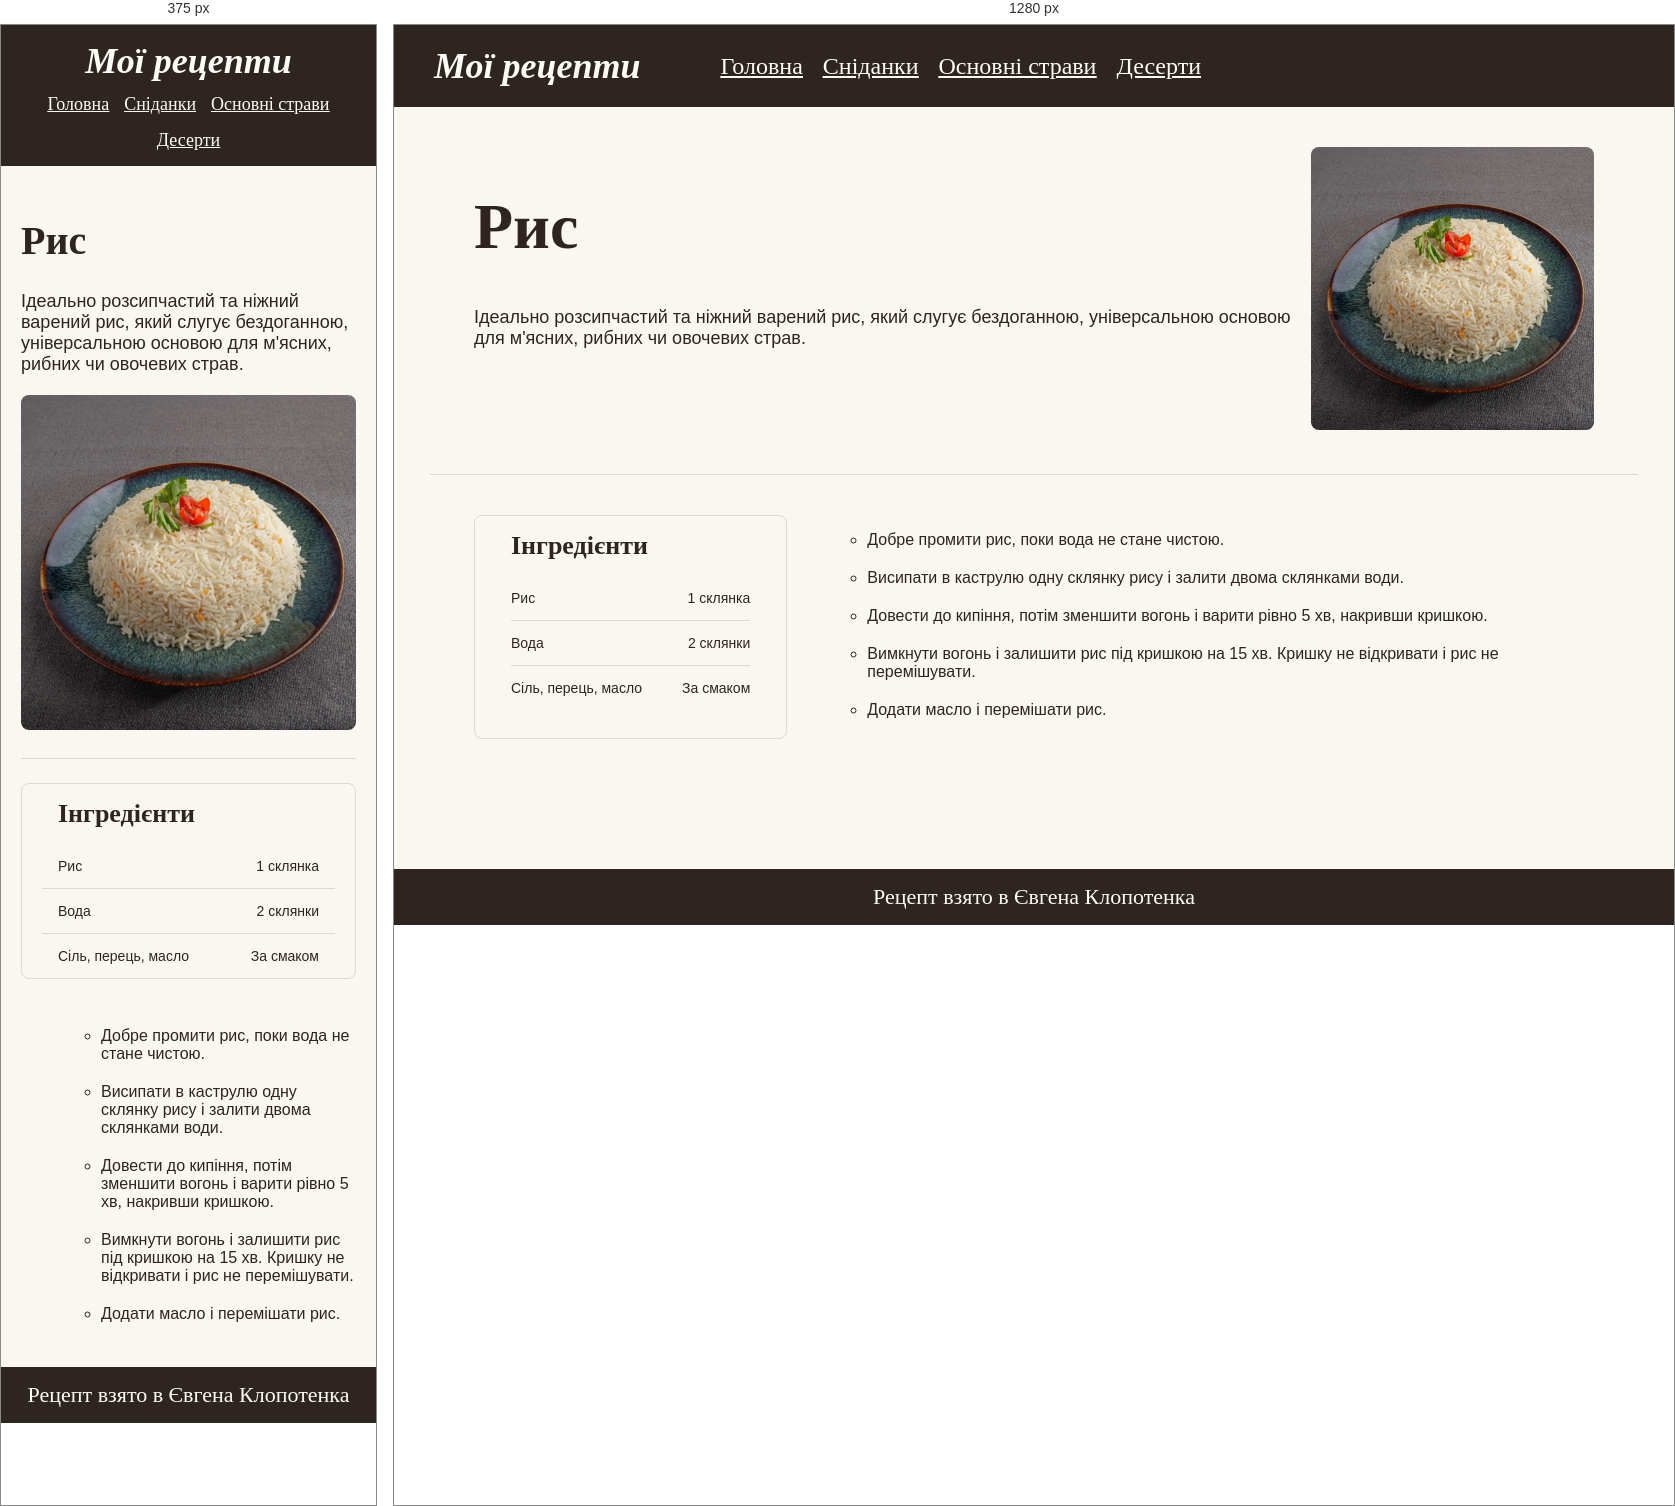
Rendered at 375 px and 1280 px, left to right.

<!-- file: rice.html -->
<!DOCTYPE html>
<html lang="uk">
<head>
    <meta charset="UTF-8">
    <meta name="viewport" content="width=device-width, initial-scale=1.0">
    <link rel="preconnect" href="https://fonts.googleapis.com">
    <link rel="preconnect" href="https://fonts.gstatic.com" crossorigin>
    <link href="https://fonts.googleapis.com/css2?family=Cormorant+Garamond:ital,wght@0,400;0,700;1,400&family=DM+Sans:ital,opsz,wght@0,9..40,100..1000;1,9..40,100..1000&display=swap" rel="stylesheet">
    <link rel="stylesheet" href="../styles.css">
    <title>Рис</title>
    <link rel="icon" type="image/png" href="../images/baking.png">
</head>
<body>
    <div class="section_header">
        <div class="section_header_container">
            <div class="my_recipe">
                <a href="../index.html">Мої рецепти</a>
            </div>

            <div class="section_name">
                <a href="../index.html">Головна</a>
                <a href="../sections/breakfast.html">Сніданки</a>
                <a href="../sections/dinner.html">Основні страви</a>
                <a href="../sections/desserts.html">Десерти</a>
            </div>

        </div>
    </div>

    <div class="recipe_title">
        <div class="recipe_container">

        <div class="recipe_name">
        <h1>Рис</h1>
        <p>Ідеально розсипчастий та ніжний варений рис, який слугує бездоганною, універсальною основою для м'ясних, рибних чи овочевих страв.</p>
        </div>

        <div class="recipe_img">
        <img src="../images/recipe-rice.webp" alt="Рис на тарілці">
        </div>
        </div>

        <hr class="divider">

    </div>

    <div class="ingr_cooking">
        <div class="ingr_cooking_container">
        <div class="ingredients">
            <h2 class="ingr">Інгредієнти</h2>

            <div class="ingr_list">
            <p>Рис</p>
            <p>1 склянка</p>
            </div>

            <hr class="divider">

            <div class="ingr_list">
            <p>Вода</p>
            <p>2 склянки</p>
            </div>

            <hr class="divider">

            <div class="ingr_list">
            <p>Сіль, перець, масло</p>
            <p>За смаком</p>
            </div>

        </div>

        <div class="cooking_process">
            <ol>
                <li>Добре промити рис, поки вода не стане чистою.</li>
                <li>Висипати в каструлю одну склянку рису і залити двома склянками води.</li>
                <li>Довести до кипіння, потім зменшити вогонь і варити рівно 5 хв, накривши кришкою.</li>
                <li>Вимкнути вогонь і залишити рис під кришкою на 15 хв. Кришку не відкривати і рис не перемішувати.</li>
                <li>Додати масло і перемішати рис.</li>
            </ol>

        </div>
        </div>
    </div>

    <div class="footer">
        <div class="container-footer">
            <a href="https://www.youtube.com/watch?v=ujT2WuQRRV4" target="_blank">Рецепт взято в Євгена Клопотенка</a>
        </div>
    </div>
</body>
</html>

/* @media block from styles.css */
@media (max-width: 768px) {
    
    .hero_text {
        align-items: center;    
        width: 100%;            
    }

    .hero_description {
        font-size: 20px;
        word-break: break-word;
        white-space: normal;    
        text-align: center;
    }

    .container {
        flex-direction: column;
        padding: 24px 16px; 
        text-align: center;
        gap: 16px;         
    }

    .section_header {
        padding: 10px 16px; 
    }

    .section_header_container {
        flex-direction: column;
        gap: 12px;
        align-items: center; 
        padding: 0;
        margin: 5px auto;
    }

    .section_name {
        gap: 15px;
        font-size: 18px;    
        flex-wrap: wrap;    
        justify-content: center;
    }


    .hero_text h1 {
        font-size: 36px;
    }

    .hero {
        overflow: hidden;
    }

    .hero_description {
        font-size: 20px;
        word-break: break-word;
    }

    .hero_image img {
        max-width: 100%;
        width: 100%;
    }

    .container-cards {
        flex-direction: column;
        padding: 24px 20px;
    }

    .card, .card_link {
        min-width: unset;
        width: 100%;
    }

    .recipe_container {
        flex-direction: column;
        padding: 24px 20px;
    }

    .recipe_img img {
        max-width: 100%;
    }

    .recipe_name h1 {
        font-size: 40px;
    }

    .ingr_cooking_container {
        flex-direction: column;
        gap: 32px;
        padding: 24px 20px;
    }

    .divider {
        margin: 0 20px;
    }
}